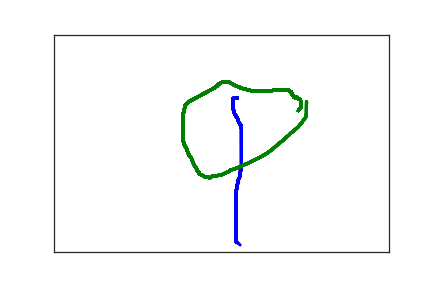

The data file committed next to this chart (first rows):
2.740000000000000000e+02, 1.460000000000000000e+02, 0.000000000000000000e+00, 1.000000000000000000e+00
2.670000000000000000e+02, 1.470000000000000000e+02, 2.620000000000000000e+02, 1.000000000000000000e+00
2.670000000000000000e+02, 1.480000000000000000e+02, 3.530000000000000000e+02, 1.000000000000000000e+00
2.670000000000000000e+02, 1.500000000000000000e+02, 3.870000000000000000e+02, 1.000000000000000000e+00
2.670000000000000000e+02, 1.510000000000000000e+02, 4.040000000000000000e+02, 1.000000000000000000e+00
2.670000000000000000e+02, 1.530000000000000000e+02, 4.210000000000000000e+02, 1.000000000000000000e+00
2.670000000000000000e+02, 1.560000000000000000e+02, 4.390000000000000000e+02, 1.000000000000000000e+00
2.670000000000000000e+02, 1.570000000000000000e+02, 4.510000000000000000e+02, 1.000000000000000000e+00
2.670000000000000000e+02, 1.630000000000000000e+02, 4.750000000000000000e+02, 1.000000000000000000e+00
2.670000000000000000e+02, 1.680000000000000000e+02, 4.890000000000000000e+02, 1.000000000000000000e+00
2.680000000000000000e+02, 1.730000000000000000e+02, 5.050000000000000000e+02, 1.000000000000000000e+00
2.690000000000000000e+02, 1.790000000000000000e+02, 5.220000000000000000e+02, 1.000000000000000000e+00
2.700000000000000000e+02, 1.830000000000000000e+02, 5.410000000000000000e+02, 1.000000000000000000e+00
2.720000000000000000e+02, 1.880000000000000000e+02, 5.600000000000000000e+02, 1.000000000000000000e+00
2.740000000000000000e+02, 1.930000000000000000e+02, 5.730000000000000000e+02, 1.000000000000000000e+00
2.750000000000000000e+02, 1.980000000000000000e+02, 5.860000000000000000e+02, 1.000000000000000000e+00
2.760000000000000000e+02, 2.010000000000000000e+02, 6.050000000000000000e+02, 1.000000000000000000e+00
2.770000000000000000e+02, 2.040000000000000000e+02, 6.230000000000000000e+02, 1.000000000000000000e+00
2.780000000000000000e+02, 2.070000000000000000e+02, 6.430000000000000000e+02, 1.000000000000000000e+00
2.790000000000000000e+02, 2.090000000000000000e+02, 6.560000000000000000e+02, 1.000000000000000000e+00
2.790000000000000000e+02, 2.120000000000000000e+02, 6.690000000000000000e+02, 1.000000000000000000e+00
2.800000000000000000e+02, 2.150000000000000000e+02, 6.870000000000000000e+02, 1.000000000000000000e+00
2.800000000000000000e+02, 2.190000000000000000e+02, 7.080000000000000000e+02, 1.000000000000000000e+00
2.800000000000000000e+02, 2.220000000000000000e+02, 7.210000000000000000e+02, 1.000000000000000000e+00
2.800000000000000000e+02, 2.260000000000000000e+02, 7.470000000000000000e+02, 1.000000000000000000e+00
2.800000000000000000e+02, 2.290000000000000000e+02, 7.650000000000000000e+02, 1.000000000000000000e+00
2.800000000000000000e+02, 2.360000000000000000e+02, 7.890000000000000000e+02, 1.000000000000000000e+00
2.800000000000000000e+02, 2.430000000000000000e+02, 8.280000000000000000e+02, 1.000000000000000000e+00
2.800000000000000000e+02, 2.480000000000000000e+02, 8.390000000000000000e+02, 1.000000000000000000e+00
2.800000000000000000e+02, 2.570000000000000000e+02, 8.810000000000000000e+02, 1.000000000000000000e+00
2.800000000000000000e+02, 2.610000000000000000e+02, 8.890000000000000000e+02, 1.000000000000000000e+00
2.800000000000000000e+02, 2.650000000000000000e+02, 9.120000000000000000e+02, 1.000000000000000000e+00
2.800000000000000000e+02, 2.700000000000000000e+02, 9.270000000000000000e+02, 1.000000000000000000e+00
2.800000000000000000e+02, 2.820000000000000000e+02, 9.710000000000000000e+02, 1.000000000000000000e+00
2.800000000000000000e+02, 2.860000000000000000e+02, 9.900000000000000000e+02, 1.000000000000000000e+00
2.800000000000000000e+02, 2.890000000000000000e+02, 1.003000000000000000e+03, 1.000000000000000000e+00
2.800000000000000000e+02, 2.960000000000000000e+02, 1.035000000000000000e+03, 1.000000000000000000e+00
2.800000000000000000e+02, 2.990000000000000000e+02, 1.056000000000000000e+03, 1.000000000000000000e+00
2.800000000000000000e+02, 3.040000000000000000e+02, 1.069000000000000000e+03, 1.000000000000000000e+00
2.790000000000000000e+02, 3.120000000000000000e+02, 1.104000000000000000e+03, 1.000000000000000000e+00
2.780000000000000000e+02, 3.160000000000000000e+02, 1.125000000000000000e+03, 1.000000000000000000e+00
2.780000000000000000e+02, 3.200000000000000000e+02, 1.145000000000000000e+03, 1.000000000000000000e+00
2.780000000000000000e+02, 3.240000000000000000e+02, 1.156000000000000000e+03, 1.000000000000000000e+00
2.770000000000000000e+02, 3.280000000000000000e+02, 1.173000000000000000e+03, 1.000000000000000000e+00
2.760000000000000000e+02, 3.320000000000000000e+02, 1.187000000000000000e+03, 1.000000000000000000e+00
2.750000000000000000e+02, 3.350000000000000000e+02, 1.203000000000000000e+03, 1.000000000000000000e+00
2.750000000000000000e+02, 3.390000000000000000e+02, 1.222000000000000000e+03, 1.000000000000000000e+00
2.740000000000000000e+02, 3.440000000000000000e+02, 1.242000000000000000e+03, 1.000000000000000000e+00
2.730000000000000000e+02, 3.490000000000000000e+02, 1.256000000000000000e+03, 1.000000000000000000e+00
2.730000000000000000e+02, 3.550000000000000000e+02, 1.269000000000000000e+03, 1.000000000000000000e+00
2.720000000000000000e+02, 3.590000000000000000e+02, 1.288000000000000000e+03, 1.000000000000000000e+00
2.720000000000000000e+02, 3.620000000000000000e+02, 1.308000000000000000e+03, 1.000000000000000000e+00
2.720000000000000000e+02, 3.660000000000000000e+02, 1.322000000000000000e+03, 1.000000000000000000e+00
2.720000000000000000e+02, 3.700000000000000000e+02, 1.335000000000000000e+03, 1.000000000000000000e+00
2.720000000000000000e+02, 3.760000000000000000e+02, 1.354000000000000000e+03, 1.000000000000000000e+00
2.720000000000000000e+02, 3.810000000000000000e+02, 1.374000000000000000e+03, 1.000000000000000000e+00
2.720000000000000000e+02, 3.850000000000000000e+02, 1.388000000000000000e+03, 1.000000000000000000e+00
2.720000000000000000e+02, 3.890000000000000000e+02, 1.408000000000000000e+03, 1.000000000000000000e+00
2.720000000000000000e+02, 3.930000000000000000e+02, 1.428000000000000000e+03, 1.000000000000000000e+00
2.720000000000000000e+02, 3.970000000000000000e+02, 1.440000000000000000e+03, 1.000000000000000000e+00
2.720000000000000000e+02, 4.010000000000000000e+02, 1.453000000000000000e+03, 1.000000000000000000e+00
... 203 more rows
